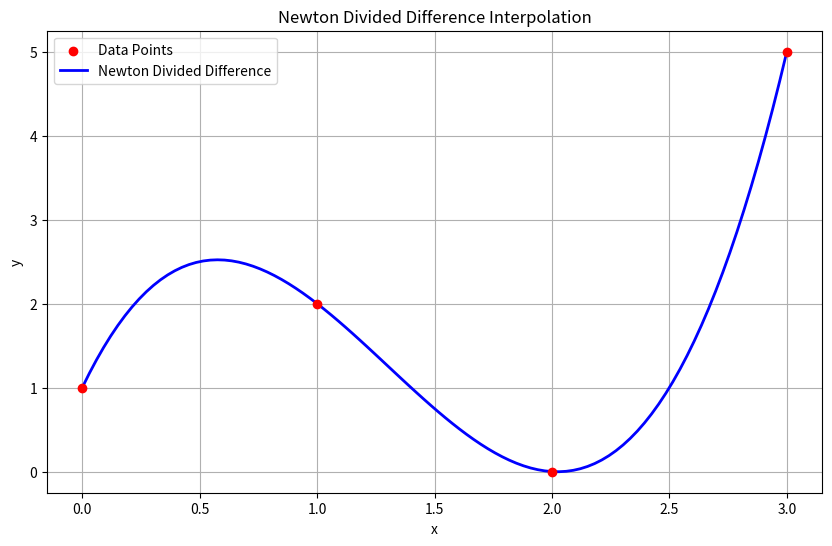

This figure's Python source:
import numpy as np
import matplotlib.pyplot as plt

# 데이터 포인트 (점 4개)
x_points = np.array([0, 1, 2, 3])
y_points = np.array([1, 2, 0, 5])

# Newton의 차분(divided difference) 계수 계산
def divided_diff(x, y):
    n = len(y)
    coef = np.zeros((n, n))
    coef[:, 0] = y
    for j in range(1, n):
        for i in range(n - j):
            coef[i, j] = (coef[i + 1, j - 1] - coef[i, j - 1]) / (x[i + j] - x[i])
    return coef[0, :]

# Newton 다항식 계산
def newton_poly(coef, x_data, x):
    n = len(coef) - 1
    p = coef[n]
    for k in range(1, n + 1):
        p = coef[n - k] + (x - x_data[n - k]) * p
    return p

# 계수 계산
newton_coef = divided_diff(x_points, y_points)

# 보간 곡선 계산
x_new = np.linspace(0, 3, 100)
y_newton = newton_poly(newton_coef, x_points, x_new)

# 결과 시각화
plt.figure(figsize=(10, 6))
plt.scatter(x_points, y_points, color='red', label='Data Points', zorder=5)
plt.plot(x_new, y_newton, label='Newton Divided Difference', color='blue', linewidth=2)

plt.title('Newton Divided Difference Interpolation')
plt.xlabel('x')
plt.ylabel('y')
plt.grid(True)
plt.legend()
plt.show()
